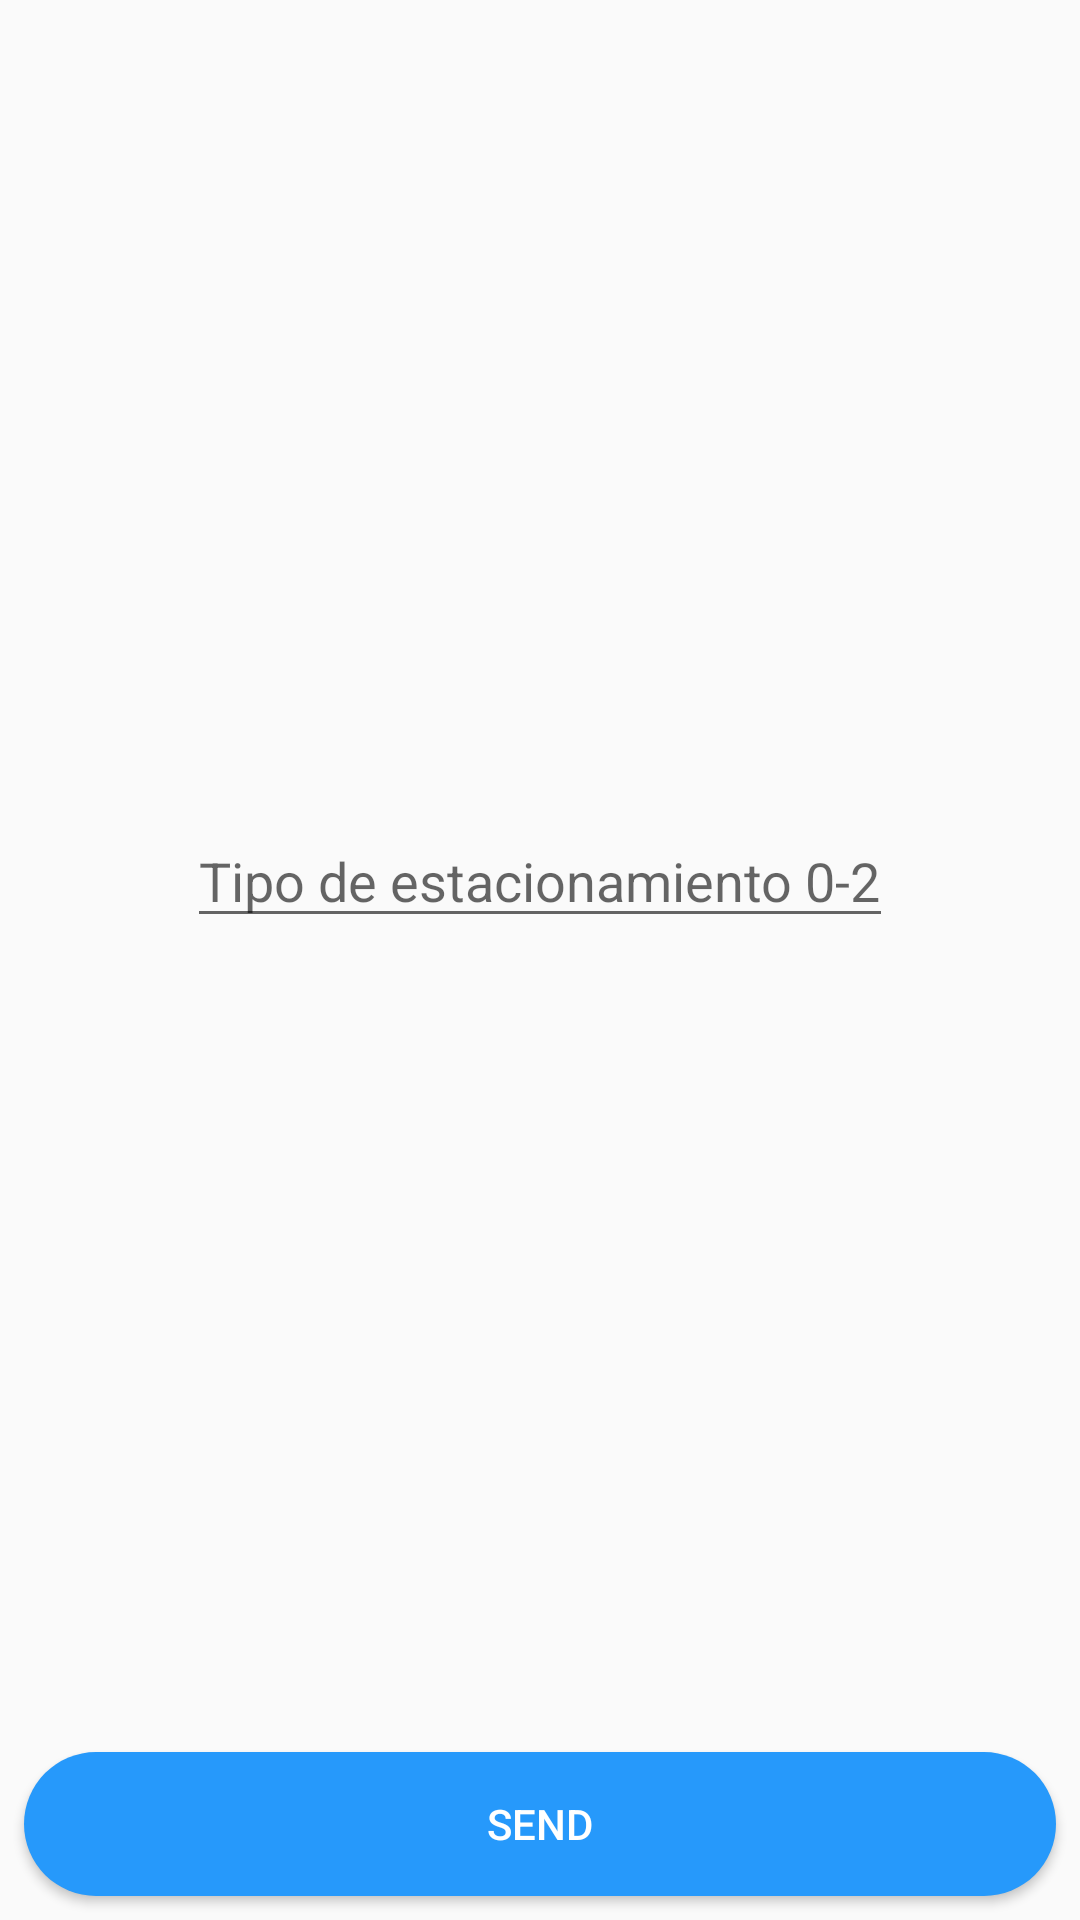

Reconstruct the res/layout file that produces this screen, plus the resources it refers to.
<!-- AndroidManifest.xml: application theme AppTheme -->
<!-- res/layout/activity_prueba_desechable.xml -->
<?xml version="1.0" encoding="utf-8"?>
<androidx.constraintlayout.widget.ConstraintLayout
        xmlns:android="http://schemas.android.com/apk/res/android"
        xmlns:tools="http://schemas.android.com/tools"
        xmlns:app="http://schemas.android.com/apk/res-auto"
        android:layout_width="match_parent"
        android:layout_height="match_parent"
        tools:context=".PruebaDesechable">

    <EditText
            android:layout_width="wrap_content"
            android:layout_height="wrap_content"
            android:hint="Tipo de estacionamiento 0-2"
            android:inputType="number"
            android:id="@+id/jsonthing" android:layout_marginTop="8dp"
            app:layout_constraintTop_toTopOf="parent" android:layout_marginEnd="8dp"
            app:layout_constraintEnd_toEndOf="parent" app:layout_constraintStart_toStartOf="parent"
            android:layout_marginStart="8dp" android:layout_marginBottom="8dp"
            app:layout_constraintBottom_toTopOf="@+id/send" android:textSize="18sp"/>

    <Button
            android:text="@string/menu_send"
            android:layout_width="0dp"
            android:layout_height="wrap_content"
            android:id="@+id/send" app:layout_constraintEnd_toEndOf="parent" android:layout_marginEnd="8dp"
            app:layout_constraintStart_toStartOf="parent" android:layout_marginStart="8dp"
            android:layout_marginBottom="8dp" app:layout_constraintBottom_toBottomOf="parent"
            android:background="@drawable/bg_boton_redondo_azul" android:textColor="@android:color/background_light"/>

</androidx.constraintlayout.widget.ConstraintLayout>
<!-- resources referenced by this layout -->
<resources>
  <!-- drawable bg_boton_redondo_azul (drawable) -->
  <?xml version="1.0" encoding="utf-8"?>
  <shape xmlns:android="http://schemas.android.com/apk/res/android"
         android:shape="rectangle">
  
      <solid android:color="@color/colorBlue"/>
  
      <corners android:radius="150dp"/>
  
  </shape>
  <string name="menu_send">Send</string>
  <style name="AppTheme" parent="Theme.AppCompat.Light.DarkActionBar">
          
          <item name="colorPrimary">@color/colorPrimary</item>
          <item name="colorPrimaryDark">@color/colorPrimaryDark</item>
          <item name="colorAccent">@color/colorAccent</item>
          <item name="colorButtonNormal">@color/colorBlue</item>
      </style>
  <color name="colorBlue"> #2699FB</color>
  <color name="colorPrimary">#0047ab</color>
  <color name="colorPrimaryDark">#00574B</color>
  <color name="colorAccent">#D81B60</color>
</resources>
